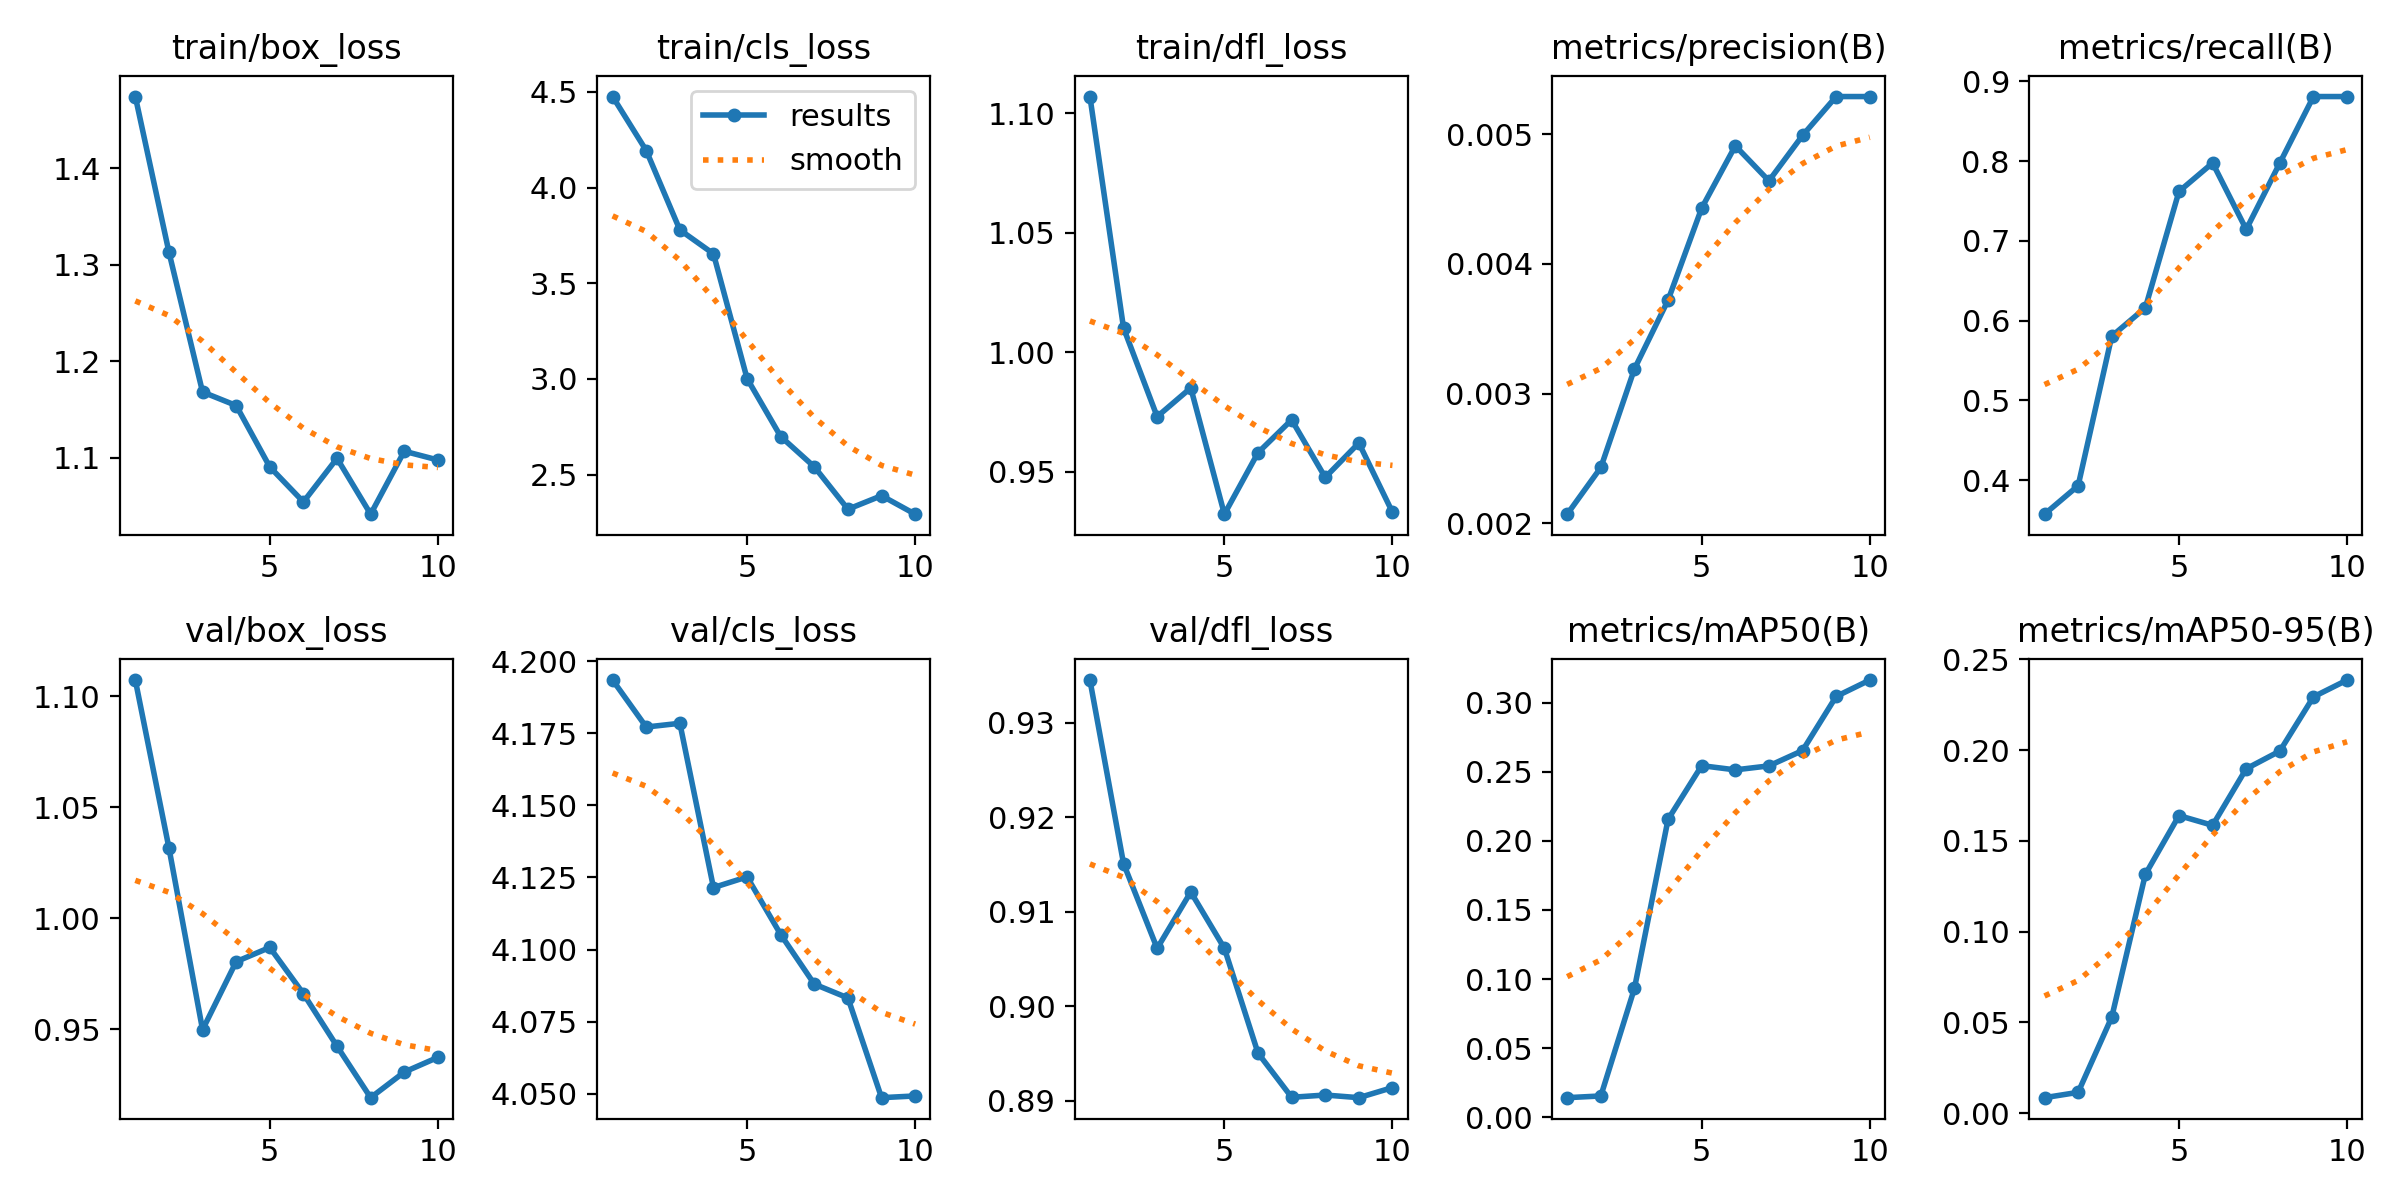

The data file committed next to this chart (first rows):
epoch, train/box_loss, train/cls_loss, train/dfl_loss, metrics/precision(B), metrics/recall(B), metrics/mAP50(B), metrics/mAP50-95(B), val/box_loss, val/cls_loss, val/dfl_loss, lr/pg0, lr/pg1, lr/pg2
1, 1.475, 4.476, 1.107, 0.00207, 0.3571, 0.01416, 0.00856, 1.107, 4.194, 0.9345, 2.5e-05, 2.5e-05, 2.5e-05
2, 1.313, 4.194, 1.01, 0.00243, 0.3929, 0.01541, 0.0115, 1.032, 4.177, 0.9151, 5.6313e-05, 5.6313e-05, 5.6313e-05
3, 1.168, 3.779, 0.9731, 0.00319, 0.5804, 0.09329, 0.05294, 0.9498, 4.178, 0.9061, 8.02e-05, 8.02e-05, 8.02e-05
4, 1.154, 3.654, 0.9851, 0.00372, 0.6161, 0.2156, 0.1316, 0.9805, 4.122, 0.9121, 9.6662e-05, 9.6662e-05, 9.6662e-05
5, 1.091, 3.002, 0.9324, 0.00443, 0.7619, 0.2544, 0.164, 0.9869, 4.125, 0.9061, 0.0001057, 0.0001057, 0.0001057
6, 1.054, 2.699, 0.9581, 0.00491, 0.7976, 0.2514, 0.1586, 0.966, 4.105, 0.8951, 0.0001073, 0.0001073, 0.0001073
7, 1.099, 2.541, 0.9718, 0.00464, 0.7143, 0.2543, 0.1898, 0.9424, 4.088, 0.8904, 0.0001015, 0.0001015, 0.0001015
8, 1.042, 2.319, 0.9477, 0.00499, 0.7976, 0.2653, 0.1995, 0.9192, 4.083, 0.8906, 8.8263e-05, 8.8263e-05, 8.8263e-05
9, 1.107, 2.39, 0.9621, 0.00529, 0.881, 0.3045, 0.2294, 0.9307, 4.049, 0.8903, 6.76e-05, 6.76e-05, 6.76e-05
10, 1.098, 2.293, 0.9332, 0.00529, 0.881, 0.3164, 0.2387, 0.9374, 4.049, 0.8914, 3.9512e-05, 3.9512e-05, 3.9512e-05
